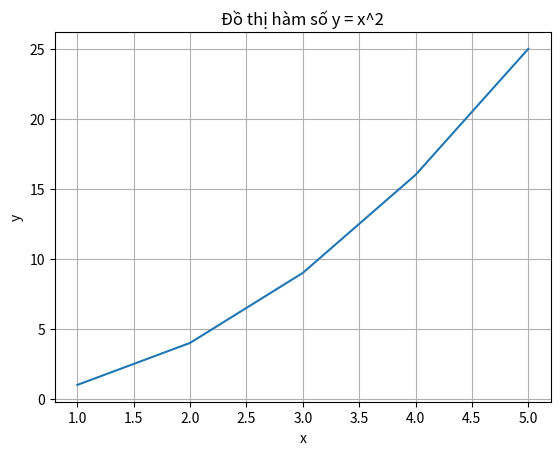

Generate this figure with matplotlib:
# Import thư viện matplotlib
import matplotlib.pyplot as plt

# Tạo dữ liệu mẫu
x = [1, 2, 3, 4, 5]
y = [1, 4, 9, 16, 25]

# Tạo hình vẽ
plt.figure()

# Thêm tiêu đề cho hình vẽ
plt.title('Đồ thị hàm số y = x^2')

# Thêm nhãn cho trục x và y
plt.xlabel('x')
plt.ylabel('y')

# Vẽ đồ thị
plt.plot(x, y)

# Hiển thị lưới
plt.grid(True)

# Hiển thị đồ thị
plt.show()
